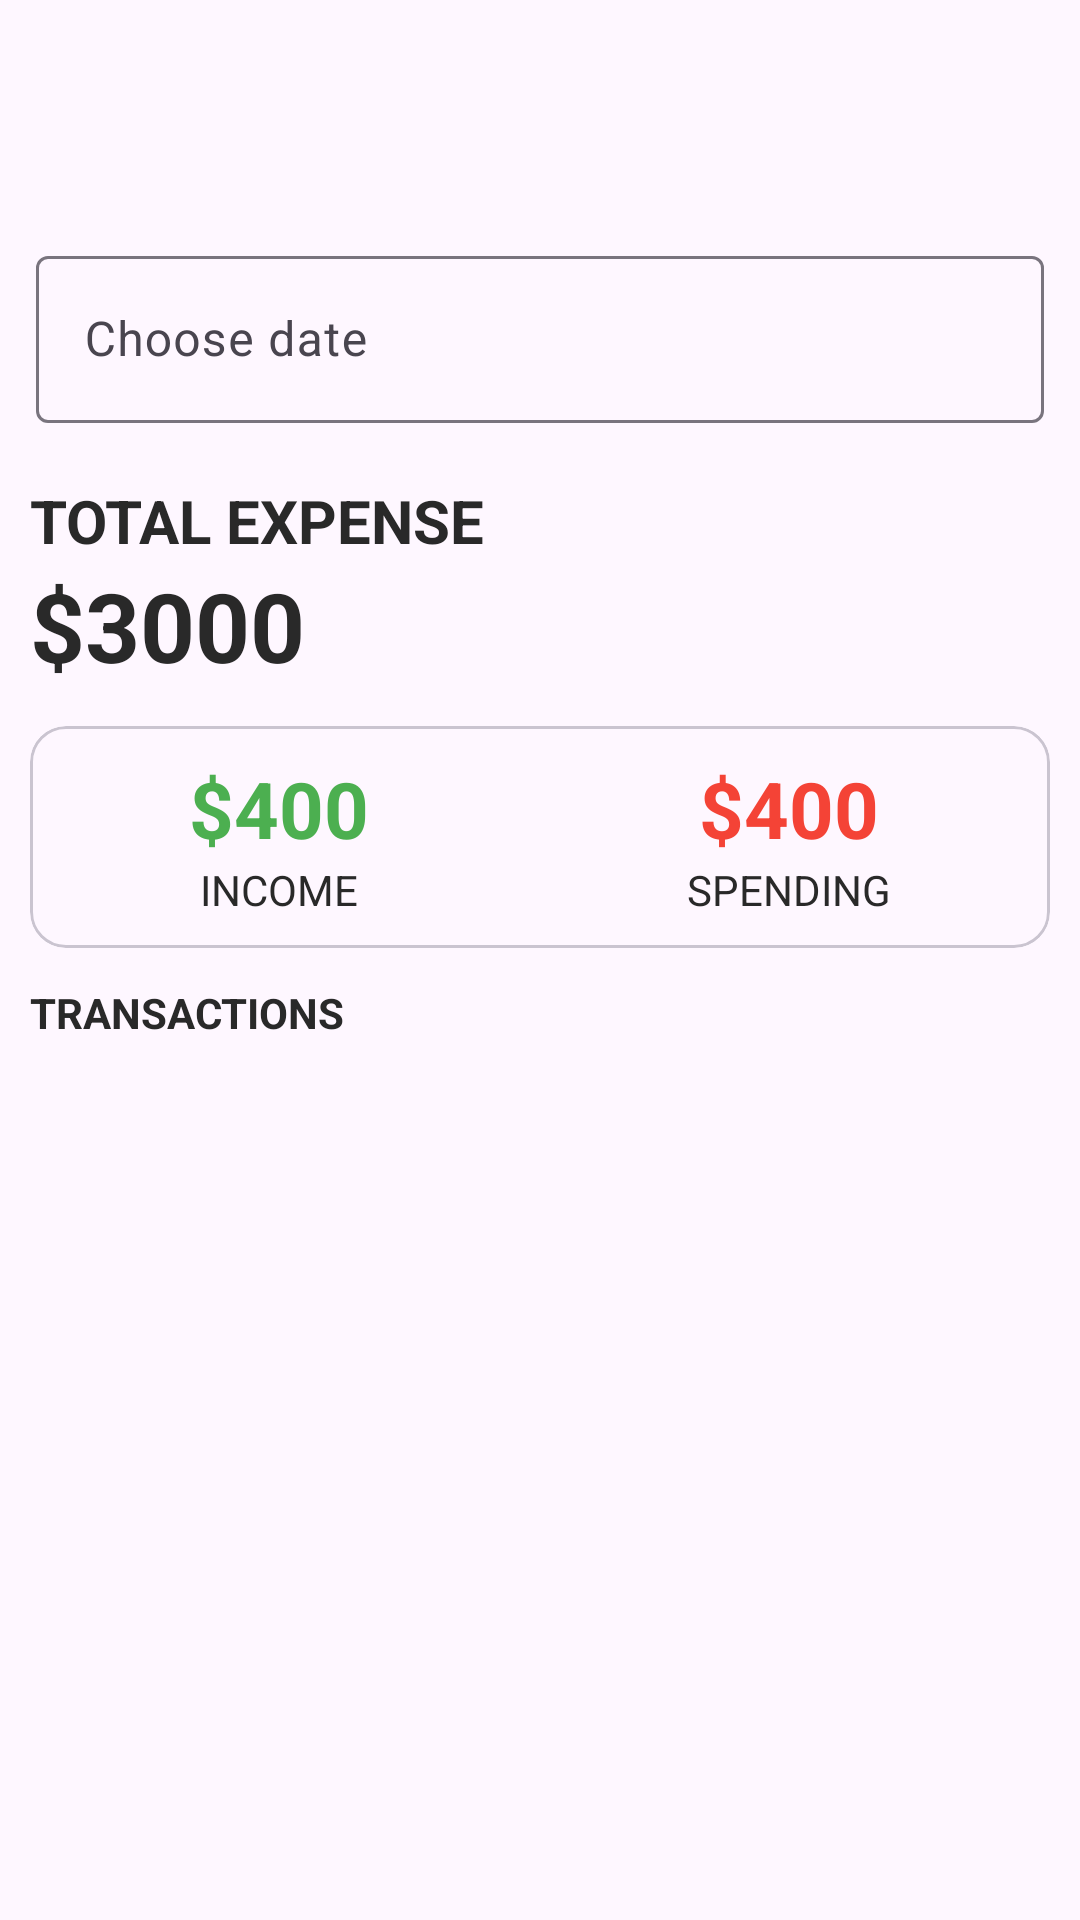

Write the Android layout XML for this screen, with the resource values it uses.
<!-- AndroidManifest.xml: application theme Theme.ExpenseManagement -->
<!-- res/layout/fragment_day.xml -->
<?xml version="1.0" encoding="utf-8"?>
<FrameLayout xmlns:android="http://schemas.android.com/apk/res/android"
    xmlns:tools="http://schemas.android.com/tools"
    android:layout_width="match_parent"
    android:layout_height="match_parent"
    tools:context=".stats.DayFragment">

    <androidx.coordinatorlayout.widget.CoordinatorLayout
        xmlns:android="http://schemas.android.com/apk/res/android"
        xmlns:app="http://schemas.android.com/apk/res-auto"
        xmlns:tools="http://schemas.android.com/tools"
        android:layout_width="match_parent"
        android:layout_height="match_parent"
        android:id="@+id/coordinator">

        <RelativeLayout
            xmlns:android="http://schemas.android.com/apk/res/android"
            xmlns:app="http://schemas.android.com/apk/res-auto"
            xmlns:tools="http://schemas.android.com/tools"
            android:layout_width="match_parent"
            android:layout_height="match_parent"
            >
            <com.google.android.material.textfield.TextInputLayout
                android:id="@+id/dateLayout"
                style="@style/ThemeOverlay.Material3.AutoCompleteTextView.OutlinedBox"
                android:layout_width="match_parent"
                android:layout_height="wrap_content"
                android:layout_marginStart="12dp"
                android:layout_marginEnd="12dp"
                android:hint="Choose date"
                android:layout_marginTop="80dp"
                >

                <com.google.android.material.textfield.TextInputEditText
                    android:id="@+id/dateInput"
                    android:layout_width="match_parent"
                    android:layout_height="wrap_content"
                    android:drawablePadding="12dp"
                    android:maxLines="1"
                    android:inputType="date"
                    android:focusable="false"/>
            </com.google.android.material.textfield.TextInputLayout>
            <LinearLayout
                android:id="@+id/balance_layout"
                android:layout_width="match_parent"
                android:layout_height="wrap_content"
                android:orientation="vertical"
                android:layout_marginStart="10dp"
                android:layout_marginTop="160dp">
                <TextView
                    android:layout_width="wrap_content"
                    android:layout_height="wrap_content"
                    android:text="Total expense"
                    android:textAllCaps="true"
                    android:textStyle="bold"
                    android:textSize="20sp" />

                <TextView
                    android:id="@+id/balance"
                    android:layout_width="wrap_content"
                    android:layout_height="wrap_content"
                    android:text="$3000"
                    android:textStyle="bold"
                    android:textSize="32sp" />
            </LinearLayout>

            <com.google.android.material.card.MaterialCardView
                android:id="@+id/dashboard"
                android:layout_width="match_parent"
                android:layout_height="wrap_content"
                android:layout_below="@id/balance_layout"
                android:layout_marginTop="12dp"
                android:layout_marginStart="10dp"
                android:layout_marginEnd="10dp"
                app:cardCornerRadius="12dp">
                <LinearLayout
                    android:layout_width="match_parent"
                    android:layout_height="wrap_content"
                    android:layout_marginTop="10dp"
                    android:layout_marginBottom="10dp"
                    android:baselineAligned="false">
                    <LinearLayout
                        android:layout_width="wrap_content"
                        android:layout_height="wrap_content"
                        android:orientation="vertical"
                        android:layout_weight="0.5"
                        android:gravity="center">
                        <TextView
                            android:id="@+id/budget"
                            android:layout_width="wrap_content"
                            android:layout_height="wrap_content"
                            android:text="$400"
                            android:textStyle="bold"
                            android:textSize="26sp"
                            android:textColor="@color/green"/>
                        <TextView
                            android:layout_width="wrap_content"
                            android:layout_height="wrap_content"
                            android:text="Income"
                            android:textSize="14sp"
                            android:textAllCaps="true"/>
                    </LinearLayout>
                    <LinearLayout
                        android:layout_width="wrap_content"
                        android:layout_height="wrap_content"
                        android:orientation="vertical"
                        android:layout_weight="0.5"
                        android:gravity="center">
                        <TextView
                            android:id="@+id/expense"
                            android:layout_width="wrap_content"
                            android:layout_height="wrap_content"
                            android:text="$400"
                            android:textStyle="bold"
                            android:textSize="26sp"
                            android:textColor="@color/red"/>
                        <TextView
                            android:layout_width="wrap_content"
                            android:layout_height="wrap_content"
                            android:text="Spending"
                            android:textSize="14sp"
                            android:textAllCaps="true"/>
                    </LinearLayout>
                </LinearLayout>
            </com.google.android.material.card.MaterialCardView>

            <TextView
                android:id="@+id/recycler_title"
                android:layout_width="wrap_content"
                android:layout_height="wrap_content"
                android:text="Transactions"
                android:textStyle="bold"
                android:textSize="14sp"
                android:textAllCaps="true"
                android:layout_below="@id/dashboard"
                android:layout_marginTop="12dp"
                android:layout_marginStart="10dp"
                />

            <androidx.recyclerview.widget.RecyclerView
                android:id="@+id/recyclerview"
                android:layout_width="match_parent"
                android:layout_height="match_parent"
                android:layout_below="@id/recycler_title"
                android:layout_margin="10dp"
                />

        </RelativeLayout>

    </androidx.coordinatorlayout.widget.CoordinatorLayout>

    

</FrameLayout>
<!-- resources referenced by this layout -->
<resources>
  <color name="green">#4CAF50</color>
  <color name="red">#F44336</color>
  <style name="Theme.ExpenseManagement" parent="Base.Theme.ExpenseManagement" />
  <style name="Base.Theme.ExpenseManagement" parent="Theme.Material3.DayNight.NoActionBar">
          
          <item name="colorPrimary">@color/primaryPurple</item>
          <item name="android:statusBarColor">@color/primaryPurple</item>
          <item name="android:textColor">@color/textMain</item>
          <item name="colorAccent">@color/primaryPurple</item>
          <item name="colorControlActivated">@color/primaryPurple</item>
      </style>
  <color name="primaryPurple">#2121FF</color>
  <color name="textMain">#292929</color>
</resources>
